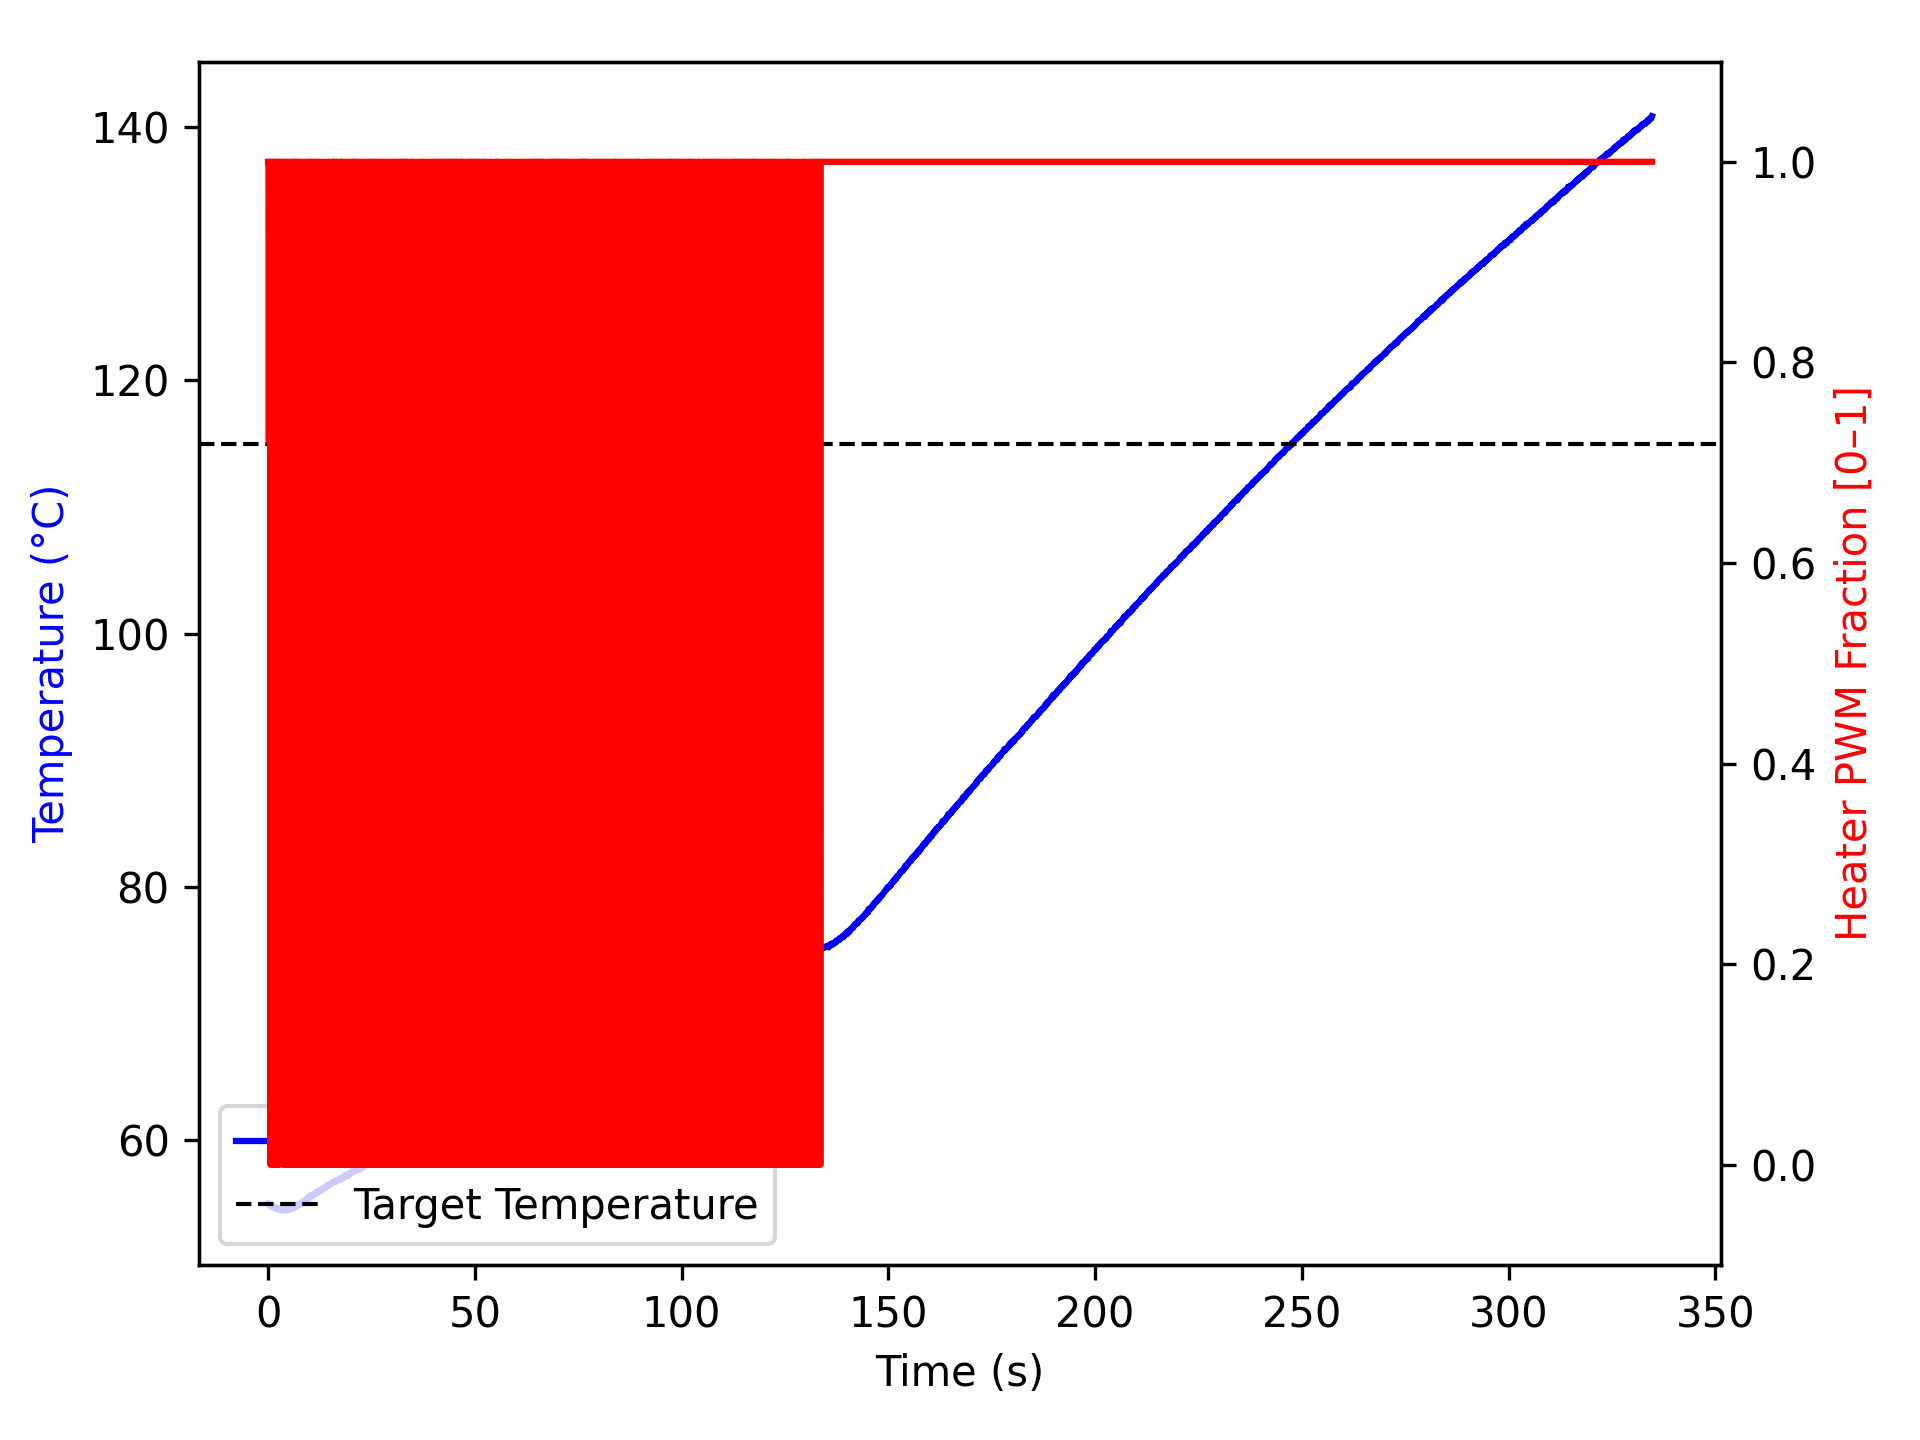

The file beside this chart, header and first rows:
time_ms, temperature, heater
1, 54.97, 1.0
1, 54.97, 1.0
101, 54.9, 1.0
201, 54.91, 0.7211
301, 54.88, 1.0
401, 54.79, 1.0
502, 54.77, 1.0
602, 54.81, 0.0
702, 54.81, 1.0
802, 54.72, 1.0
903, 54.72, 1.0
1003, 54.68, 1.0
1103, 54.7, 0.0
1204, 54.68, 1.0
1304, 54.74, 0.0
1404, 54.68, 1.0
1506, 54.63, 1.0
1606, 54.62, 1.0
1706, 54.61, 1.0
1806, 54.56, 1.0
1907, 54.62, 0.0
2007, 54.55, 1.0
2107, 54.52, 1.0
2207, 54.52, 1.0
2307, 54.62, 0.0
2408, 54.62, 1.0
2508, 54.54, 1.0
2609, 54.49, 1.0
2709, 54.56, 0.0
2809, 54.55, 1.0
2911, 54.55, 1.0
3011, 54.49, 1.0
3111, 54.45, 1.0
3212, 54.45, 1.0
3313, 54.42, 1.0
3413, 54.42, 1.0
3513, 54.42, 1.0
3613, 54.54, 0.0
3713, 54.52, 1.0
3814, 54.52, 1.0
3914, 54.45, 1.0
4014, 54.45, 1.0
4114, 54.5, 0.0
4215, 54.42, 1.0
4316, 54.41, 1.0
4416, 54.41, 1.0
4516, 54.42, 0.0
4617, 54.43, 0.733
4718, 54.43, 1.0
4818, 54.42, 1.0
4919, 54.49, 0.0
5019, 54.55, 0.0
5119, 54.59, 0.0
5219, 54.48, 1.0
5320, 54.5, 0.0
5420, 54.55, 0.0
5520, 54.54, 1.0
5620, 54.5, 1.0
5720, 54.57, 0.0
5820, 54.57, 1.0
... 3,277 more rows
